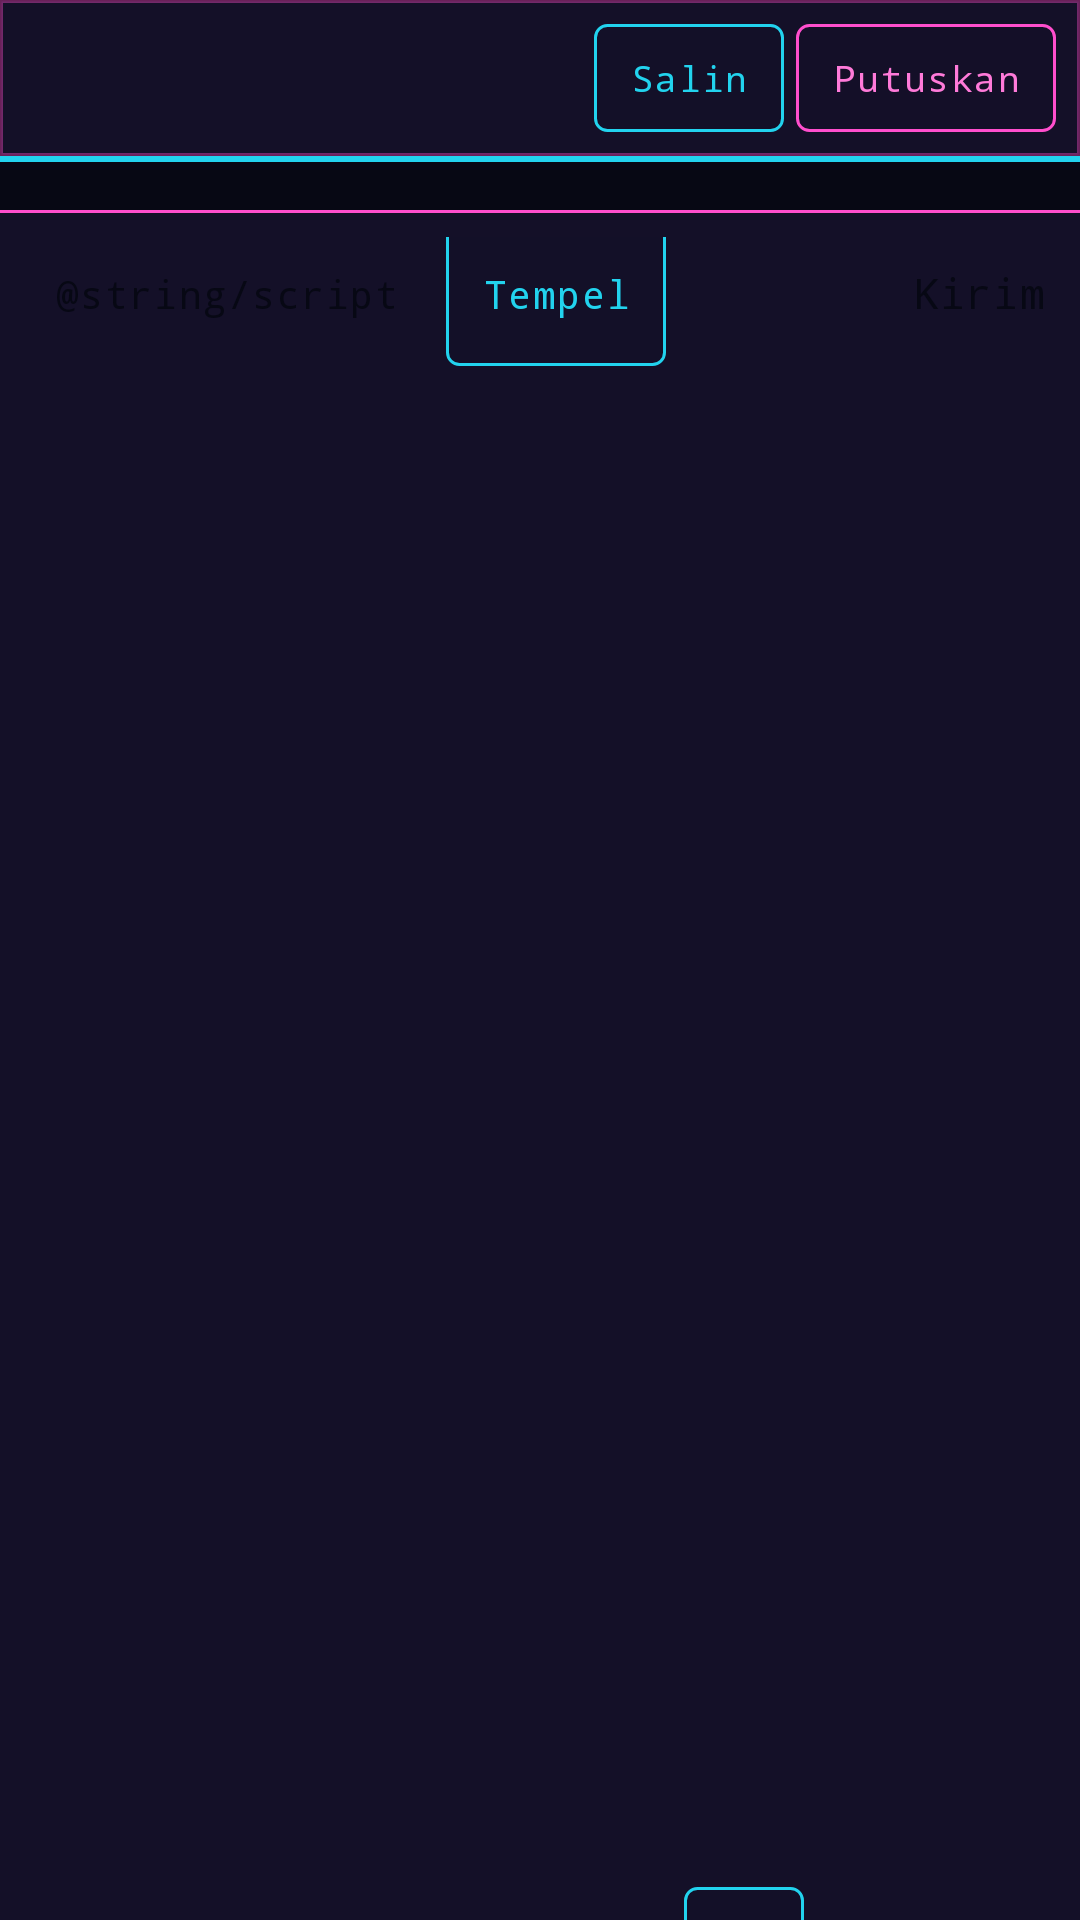

The Android layout XML behind this screen, and the referenced resources:
<!-- AndroidManifest.xml: application theme Theme.ZteSsh -->
<!-- res/layout/activity_terminal.xml -->
<?xml version="1.0" encoding="utf-8"?>
<LinearLayout xmlns:android="http://schemas.android.com/apk/res/android"
    android:id="@+id/termRoot"
    android:layout_width="match_parent"
    android:layout_height="match_parent"
    android:background="@color/term_bg"
    android:orientation="vertical">

    <LinearLayout
        android:layout_width="match_parent"
        android:layout_height="52dp"
        android:background="@drawable/bg_header"
        android:gravity="center_vertical"
        android:paddingStart="12dp"
        android:paddingEnd="8dp">

        <TextView
            android:id="@+id/title"
            android:layout_width="0dp"
            android:layout_height="wrap_content"
            android:layout_weight="1"
            android:ellipsize="end"
            android:fontFamily="monospace"
            android:maxLines="1"
            android:textColor="@color/text"
            android:textSize="15sp"
            android:textStyle="bold" />

        <Button
            android:id="@+id/btnCopy"
            style="@style/Widget.ZteSsh.Btn"
            android:layout_width="wrap_content"
            android:layout_height="36dp"
            android:background="@drawable/bg_btn_cyan_outline"
            android:minWidth="0dp"
            android:paddingLeft="12dp"
            android:paddingRight="12dp"
            android:text="@string/copy"
            android:textColor="@color/accent"
            android:textSize="12sp" />

        <Button
            android:id="@+id/btnDisconnect"
            style="@style/Widget.ZteSsh.Btn"
            android:layout_width="wrap_content"
            android:layout_height="36dp"
            android:layout_marginStart="4dp"
            android:background="@drawable/bg_btn_ghost"
            android:minWidth="0dp"
            android:paddingLeft="12dp"
            android:paddingRight="12dp"
            android:text="@string/disconnect"
            android:textColor="@color/danger"
            android:textSize="12sp" />
    </LinearLayout>

    <View
        android:layout_width="match_parent"
        android:layout_height="2dp"
        android:background="@color/accent" />

    <HorizontalScrollView
        android:layout_width="match_parent"
        android:layout_height="wrap_content"
        android:background="@color/bg"
        android:padding="8dp"
        android:scrollbars="none">

        <LinearLayout
            android:id="@+id/chips"
            android:layout_width="wrap_content"
            android:layout_height="wrap_content"
            android:orientation="horizontal" />
    </HorizontalScrollView>

    <ScrollView
        android:id="@+id/termScroll"
        android:layout_width="match_parent"
        android:layout_height="0dp"
        android:layout_weight="1"
        android:clickable="true"
        android:descendantFocusability="blocksDescendants"
        android:fillViewport="true"
        android:focusable="false"
        android:padding="10dp">

        <TextView
            android:id="@+id/termOut"
            android:layout_width="match_parent"
            android:layout_height="wrap_content"
            android:focusable="false"
            android:focusableInTouchMode="false"
            android:fontFamily="monospace"
            android:lineSpacingExtra="2dp"
            android:textColor="@color/term_fg"
            android:textIsSelectable="true"
            android:textSize="13sp"
            android:typeface="monospace" />
    </ScrollView>

    <View
        android:layout_width="match_parent"
        android:layout_height="1dp"
        android:background="@color/magenta" />

    <LinearLayout
        android:layout_width="match_parent"
        android:layout_height="wrap_content"
        android:background="@color/bg_card"
        android:gravity="bottom"
        android:orientation="horizontal"
        android:padding="8dp">

        <Button
            android:id="@+id/btnScripts"
            style="@style/Widget.ZteSsh.Btn"
            android:layout_width="wrap_content"
            android:layout_height="48dp"
            android:layout_marginEnd="6dp"
            android:background="@drawable/bg_btn_cyan"
            android:minWidth="0dp"
            android:paddingLeft="10dp"
            android:paddingRight="10dp"
            android:text="@string/script"
            android:textColor="@color/on_accent"
            android:textSize="13sp" />

        <Button
            android:id="@+id/btnPaste"
            style="@style/Widget.ZteSsh.Btn"
            android:layout_width="wrap_content"
            android:layout_height="48dp"
            android:layout_marginEnd="6dp"
            android:background="@drawable/bg_btn_cyan_outline"
            android:minWidth="0dp"
            android:paddingLeft="12dp"
            android:paddingRight="12dp"
            android:text="@string/paste"
            android:textColor="@color/accent"
            android:textSize="13sp" />

        <LinearLayout
            android:layout_width="wrap_content"
            android:layout_height="wrap_content"
            android:layout_marginEnd="6dp"
            android:orientation="vertical">

            <Button
                android:id="@+id/btnHistUp"
                style="@style/Widget.ZteSsh.Btn"
                android:layout_width="40dp"
                android:layout_height="36dp"
                android:background="@drawable/bg_btn_cyan_outline"
                android:contentDescription="@string/hist_up_desc"
                android:minWidth="0dp"
                android:minHeight="0dp"
                android:padding="0dp"
                android:text="@string/hist_up"
                android:textColor="@color/accent"
                android:textSize="16sp" />

            <Button
                android:id="@+id/btnHistDown"
                style="@style/Widget.ZteSsh.Btn"
                android:layout_width="40dp"
                android:layout_height="36dp"
                android:layout_marginTop="2dp"
                android:background="@drawable/bg_btn_cyan_outline"
                android:contentDescription="@string/hist_down_desc"
                android:minWidth="0dp"
                android:minHeight="0dp"
                android:padding="0dp"
                android:text="@string/hist_down"
                android:textColor="@color/accent"
                android:textSize="16sp" />
        </LinearLayout>

        <EditText
            android:id="@+id/cmd"
            android:layout_width="0dp"
            android:layout_height="wrap_content"
            android:layout_weight="1"
            android:background="@drawable/bg_input"
            android:focusable="true"
            android:focusableInTouchMode="true"
            android:fontFamily="monospace"
            android:gravity="top|start"
            android:hint="@string/hint_cmd"
            android:imeOptions="actionSend|flagNoExtractUi|flagNoFullscreen"
            android:importantForAutofill="no"
            android:inputType="textVisiblePassword|textMultiLine|textNoSuggestions"
            android:maxLines="4"
            android:minHeight="48dp"
            android:padding="10dp"
            android:textColor="@color/text"
            android:textColorHint="@color/muted"
            android:textSize="13sp" />

        <Button
            android:id="@+id/btnSend"
            style="@style/Widget.ZteSsh.Btn"
            android:layout_width="wrap_content"
            android:layout_height="48dp"
            android:layout_marginStart="8dp"
            android:background="@drawable/bg_btn_cyan"
            android:text="@string/send"
            android:textColor="@color/on_accent" />
    </LinearLayout>
</LinearLayout>
<!-- resources referenced by this layout -->
<resources>
  <color name="accent">#22D3EE</color>
  <color name="bg">#070814</color>
  <color name="bg_card">#141028</color>
  <color name="danger">#FF7AD9</color>
  <color name="magenta">#FF4ECD</color>
  <color name="muted">#D6DEE8</color>
  <color name="on_accent">#070814</color>
  <color name="term_bg">#05040C</color>
  <color name="term_fg">#7CFFB2</color>
  <color name="text">#F8FAFC</color>
  <!-- drawable bg_btn_cyan_outline (drawable) -->
  <?xml version="1.0" encoding="utf-8"?>
  <shape xmlns:android="http://schemas.android.com/apk/res/android">
      <solid android:color="#14141028" />
      <stroke
          android:width="1dp"
          android:color="@color/accent" />
      <corners android:radius="4dp" />
  </shape>
  <!-- drawable bg_btn_ghost (drawable) -->
  <?xml version="1.0" encoding="utf-8"?>
  <shape xmlns:android="http://schemas.android.com/apk/res/android">
      <solid android:color="#1A141028" />
      <stroke
          android:width="1dp"
          android:color="@color/magenta" />
      <corners android:radius="4dp" />
  </shape>
  <!-- drawable bg_header (drawable) -->
  <?xml version="1.0" encoding="utf-8"?>
  <shape xmlns:android="http://schemas.android.com/apk/res/android">
      <solid android:color="@color/bg_card" />
      <stroke
          android:width="1dp"
          android:color="#66FF4ECD" />
  </shape>
  <!-- drawable bg_input (drawable) -->
  <?xml version="1.0" encoding="utf-8"?>
  <shape xmlns:android="http://schemas.android.com/apk/res/android">
      <solid android:color="@color/bg_input" />
      <stroke
          android:width="1dp"
          android:color="#6622D3EE" />
      <corners android:radius="4dp" />
  </shape>
  <string name="copy">Salin</string>
  <string name="disconnect">Putuskan</string>
  <string name="hint_cmd">ketuk di sini — saran perintah muncul saat mengetik</string>
  <string name="hist_down">↓</string>
  <string name="hist_down_desc">Perintah berikutnya</string>
  <string name="hist_up">↑</string>
  <string name="hist_up_desc">Perintah sebelumnya</string>
  <string name="paste">Tempel</string>
  <string name="send">Kirim</string>
  <style name="Widget.ZteSsh.Btn" parent="Widget.MaterialComponents.Button.UnelevatedButton">
          <item name="android:insetTop">0dp</item>
          <item name="android:insetBottom">0dp</item>
          <item name="android:minHeight">48dp</item>
          <item name="android:stateListAnimator">@null</item>
          <item name="elevation">0dp</item>
          <item name="backgroundTint">@null</item>
          <item name="android:textAllCaps">false</item>
          <item name="android:letterSpacing">0.04</item>
          <item name="android:fontFamily">monospace</item>
      </style>
  <style name="Theme.ZteSsh" parent="Theme.MaterialComponents.NoActionBar">
          <item name="android:statusBarColor">@color/bg</item>
          <item name="android:navigationBarColor">@color/bg</item>
          <item name="android:windowBackground">@color/bg</item>
          <item name="colorPrimary">@color/accent</item>
          <item name="colorPrimaryVariant">@color/bg_card</item>
          <item name="colorOnPrimary">@color/on_accent</item>
          <item name="colorSecondary">@color/magenta</item>
          <item name="colorOnSecondary">@color/text</item>
          <item name="colorSurface">@color/bg_card</item>
          <item name="colorOnSurface">@color/text</item>
          <item name="android:textColor">@color/text</item>
          <item name="android:textColorPrimary">@color/text</item>
          <item name="android:textColorSecondary">@color/muted</item>
          <item name="android:textColorHint">@color/muted</item>
          <item name="colorControlActivated">@color/accent</item>
          <item name="colorControlNormal">@color/accent</item>
          <item name="android:colorAccent">@color/accent</item>
      </style>
  <color name="bg_input">#0A0818</color>
</resources>
